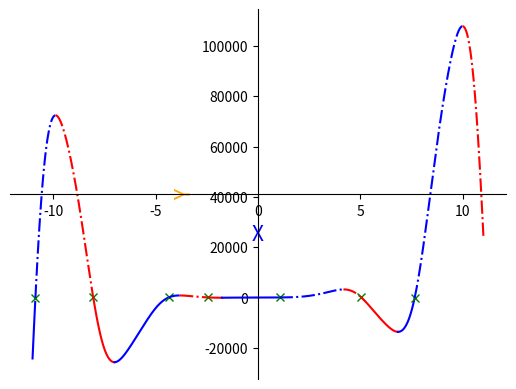

This chart was generated by the following Python code:
import numpy as np
import matplotlib.pyplot as plt

limit = 11
step = 0.01
color = 'r'
increase_high = False
change_func = {-limit: 'inc'}
func_line = '-'


def switch_color():
    global color
    if color == 'r':
        color = 'b'
    else:
        color = 'r'
    return color


def switch_line():
    global func_line
    if func_line == '-':
        func_line = '-.'
    else:
        func_line = '-'


x = np.arange(-limit, limit, step)

a, b, c, d, e = -12, -18, 5, 10, -30


def f(x):
    func = a * x ** 4 * np.sin(np.cos(x)) - b * x ** 3 + c * x ** 2 + d * x + e
    return func


y_min = min(np.round(f(x), 2))

x_min = 0
f_min = f(-limit)

for x_cur in x:
    if f(x_cur) < f_min:
        f_min = np.round(f(x_cur), 2)
        x_min = np.round(x_cur, 2)

print(x_min, f_min)

for i in range(len(x) - 1):
    if (f(x[i]) > 0 > f(x[i + 1])) or (f(x[i]) < 0 < f(x[i + 1])):
       change_func[x[i]] = 'zero'
    if increase_high:
        if f(x[i]) < f(x[i + 1]):
            increase_high = False
            change_func[x[i]] = 'inc'
    else:
        if f(x[i]) > f(x[i + 1]):
            increase_high = True
            change_func[x[i]] = 'inc'


# for i in range(len(x) - 1):
#     if (f(x[i]) > 0 > f(x[i + 1])) or (f(x[i]) < 0 < f(x[i + 1])):
#         change_func.append((x[i], 'zero'))

change_func[limit] = 'inc'
x_list = [key for key in change_func]

print(change_func)

for i in range(len(x_list) - 1):
    x_cur = np.arange(x_list[i], x_list[i + 1], step)
    if change_func.get(x_list[i]) == 'zero':
        plt.plot(x_list[i], f(x_list[i]), 'gx')
        switch_line()
    elif change_func.get(x_list[i]) == 'inc':
        switch_color()
    plt.rcParams['lines.linestyle'] = func_line
    plt.plot(x_cur, f(x_cur), color)

ax = plt.gca()
ax.spines['left'].set_position("center")
ax.spines['bottom'].set_position('center')
ax.spines['top'].set_visible(False)
ax.spines['right'].set_visible(False)

ax.set_xlabel("X", fontsize=15, color='blue')
ax.set_ylabel("Y", fontsize=15, color='orange')


plt.show()
